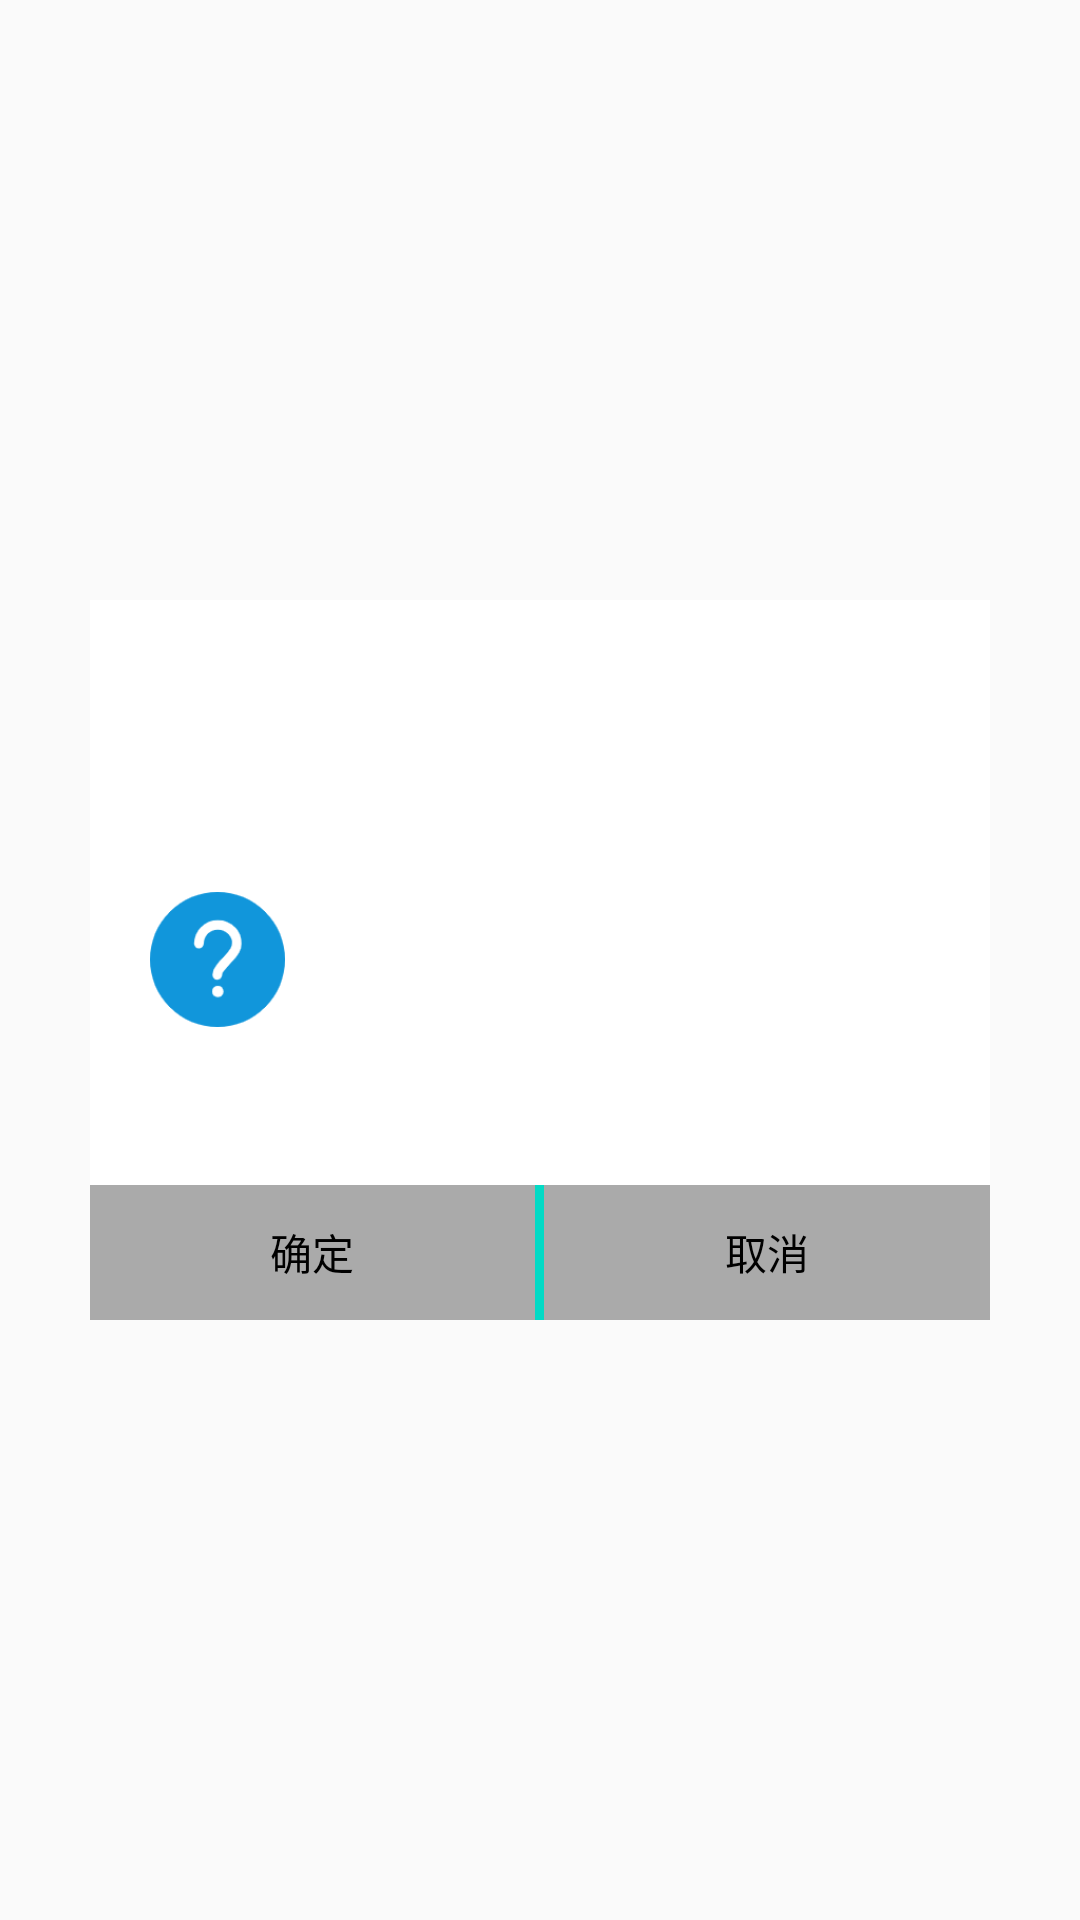

Here is an Android app screen rendered from its layout file. Give the layout XML and the strings, colors and styles it references.
<!-- AndroidManifest.xml: application theme AppTheme -->
<!-- res/layout/dialog_update_ota.xml -->
<?xml version="1.0" encoding="utf-8"?>
<RelativeLayout xmlns:android="http://schemas.android.com/apk/res/android"
    xmlns:app="http://schemas.android.com/apk/res-auto"
    xmlns:tools="http://schemas.android.com/tools"
    android:layout_width="wrap_content"
    android:layout_height="wrap_content"
    tools:context=".MainActivity">


    <RelativeLayout
        android:layout_width="wrap_content"
        android:layout_height="wrap_content"
        android:layout_centerInParent="true"
        android:layout_marginLeft="30dp"
        android:layout_marginTop="200dp"
        android:layout_marginRight="30dp"
        android:layout_marginBottom="200dp"
        android:background="@android:color/white">

        <ImageView
            android:id="@+id/iv_icon"
            android:layout_width="45dp"
            android:layout_height="45dp"
            android:layout_centerVertical="true"
            android:layout_marginLeft="20dp"
            android:src="@drawable/ic_question" />

        <LinearLayout
            android:layout_width="match_parent"
            android:layout_height="wrap_content"
            android:layout_centerVertical="true"
            android:layout_toRightOf="@+id/iv_icon"
            android:gravity="center"
            android:orientation="vertical">

            <TextView
                android:id="@+id/tv_title"
                android:layout_width="wrap_content"
                android:layout_height="wrap_content"
                android:layout_marginLeft="10dp"
                tools:text="下载失败" />

            <TextView
                android:id="@+id/tv_content"
                android:layout_width="wrap_content"
                android:layout_height="wrap_content"
                android:layout_marginLeft="10dp"
                android:gravity="center"
                tools:text="任务已失效。请等待服务器后续更新推送" />

        </LinearLayout>


        <LinearLayout
            android:layout_width="match_parent"
            android:layout_height="wrap_content"
            android:layout_alignParentBottom="true"
            android:background="@android:color/darker_gray"
            android:orientation="horizontal">

            <TextView
                android:id="@+id/tv_sure"
                android:layout_width="wrap_content"
                android:layout_height="45dp"
                android:layout_weight="1"
                android:gravity="center"
                android:text="确定"
                android:textColor="@android:color/black" />

            <ImageView
                android:id="@+id/iv_line"
                android:layout_width="3dp"
                android:layout_height="45dp"
                android:background="@color/colorAccent" />

            <TextView
                android:id="@+id/tv_cancel"
                android:layout_width="wrap_content"
                android:layout_height="45dp"
                android:layout_weight="1"
                android:gravity="center"
                android:text="取消"
                android:textColor="@android:color/black" />


        </LinearLayout>


    </RelativeLayout>


</RelativeLayout>
<!-- resources referenced by this layout -->
<resources>
  <color name="colorAccent">#03DAC5</color>
  <!-- drawable ic_question: png bitmap (drawable, 4439 bytes) -->
  <style name="AppTheme" parent="Theme.AppCompat.Light.DarkActionBar">
          
          <item name="colorPrimary">@color/colorPrimary</item>
          <item name="colorPrimaryDark">@color/colorPrimaryDark</item>
          <item name="colorAccent">@color/colorAccent</item>
      </style>
  <color name="colorPrimary">#6200EE</color>
  <color name="colorPrimaryDark">#3700B3</color>
</resources>
